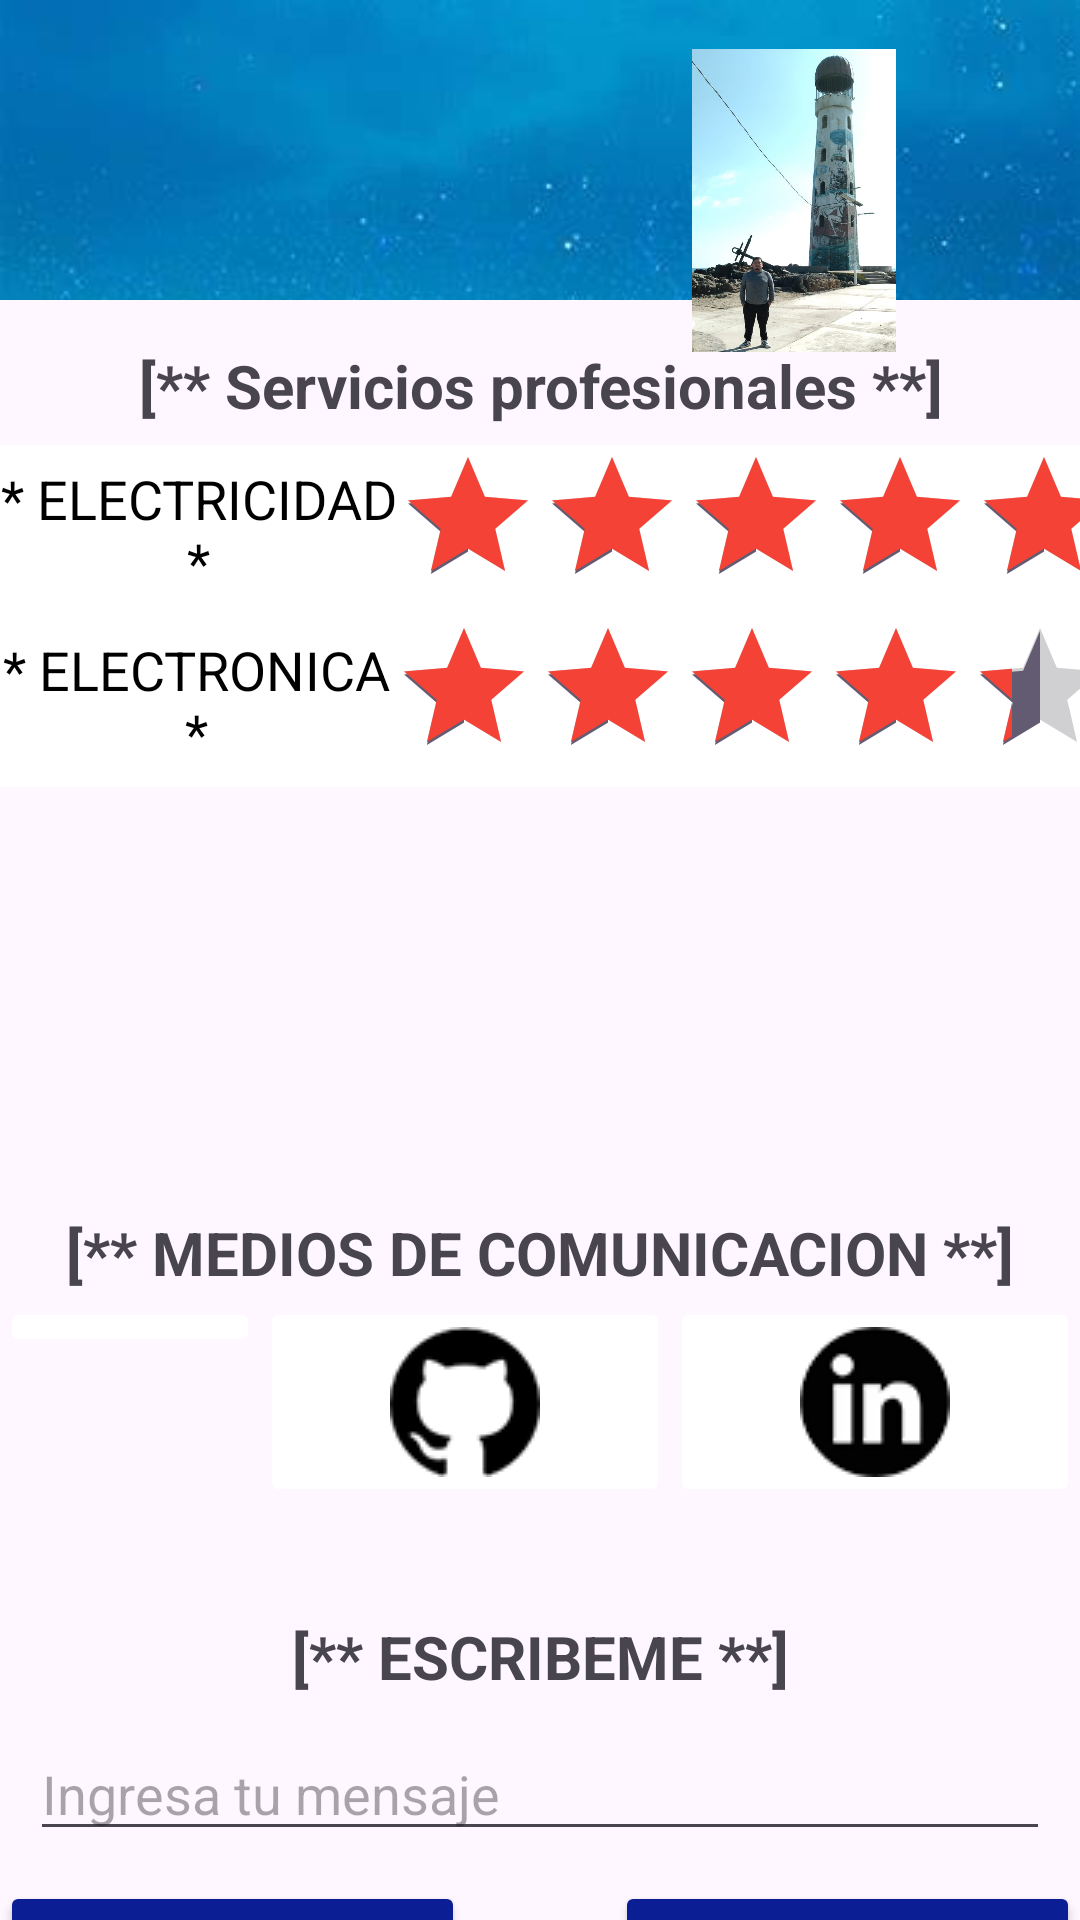

The Android layout XML behind this screen, and the referenced resources:
<!-- AndroidManifest.xml: application theme Theme.AcercaDeMi -->
<!-- res/layout/activity_contacto.xml -->
<?xml version="1.0" encoding="utf-8"?>
<androidx.constraintlayout.widget.ConstraintLayout xmlns:android="http://schemas.android.com/apk/res/android"
    xmlns:app="http://schemas.android.com/apk/res-auto"
    xmlns:tools="http://schemas.android.com/tools"
    android:layout_width="match_parent"
    android:layout_height="match_parent"
    tools:context=".ContactoBinding">

    <ImageView
        android:id="@+id/fondoImg"
        android:layout_width="match_parent"
        android:layout_height="100dp"
        android:scaleType="centerCrop"
        app:layout_constraintBottom_toBottomOf="parent"
        app:layout_constraintEnd_toEndOf="parent"
        app:layout_constraintHorizontal_bias="0.5"
        app:layout_constraintStart_toStartOf="parent"
        app:layout_constraintTop_toTopOf="parent"
        app:layout_constraintVertical_bias="0"
        app:srcCompat="@drawable/fondo" />

    <ImageView
        android:id="@+id/profileImg"
        android:layout_width="148dp"
        android:layout_height="101dp"
        app:layout_constraintBottom_toBottomOf="parent"
        app:layout_constraintEnd_toEndOf="parent"
        app:layout_constraintHorizontal_bias="0.9"
        app:layout_constraintStart_toStartOf="parent"
        app:layout_constraintTop_toTopOf="@+id/fondoImg"
        app:layout_constraintVertical_bias="0.03"
        app:srcCompat="@drawable/mi_imagen" />

    <TextView
        android:id="@+id/textView2"
        android:layout_width="match_parent"
        android:layout_height="wrap_content"
        android:textAlignment="center"
        android:textStyle="bold"
        android:text="@string/tituloPresentacion"
        android:textSize="20sp"
        app:layout_constraintBottom_toTopOf="@+id/div1"
        app:layout_constraintEnd_toEndOf="parent"
        app:layout_constraintStart_toStartOf="parent"
        app:layout_constraintTop_toBottomOf="@+id/fondoImg"
        app:layout_constraintVertical_bias="0.7" />



    <LinearLayout
        android:id="@+id/div1"
        android:layout_width="wrap_content"
        android:layout_height="wrap_content"
        android:background="@color/white"
        android:gravity="center"
        android:orientation="horizontal"
        app:layout_constraintBottom_toBottomOf="parent"
        app:layout_constraintEnd_toEndOf="parent"
        app:layout_constraintStart_toStartOf="parent"
        app:layout_constraintTop_toBottomOf="@+id/fondoImg"
        app:layout_constraintVertical_bias="0.1">

        <TextView
            android:id="@+id/txtContentTitulo1"
            android:layout_width="wrap_content"
            android:layout_height="wrap_content"
            android:layout_weight="1"
            android:text="@string/titulo1"
            android:textAlignment="center"
            android:textColor="@color/black"
            android:textSize="18sp" />

        <RatingBar
            android:id="@+id/ratingC"
            android:layout_width="wrap_content"
            android:layout_height="wrap_content"
            android:layout_weight="1"
            android:isIndicator="true"
            android:numStars="5"
            android:progressTint="@color/red"
            android:rating="5" />
    </LinearLayout>


    <LinearLayout
        android:id="@+id/div2"
        android:layout_width="wrap_content"
        android:layout_height="wrap_content"
        android:background="@color/white"
        android:gravity="center"
        android:orientation="horizontal"
        app:layout_constraintBottom_toBottomOf="parent"
        app:layout_constraintEnd_toEndOf="parent"
        app:layout_constraintStart_toStartOf="parent"
        app:layout_constraintTop_toBottomOf="@+id/div1"
        app:layout_constraintVertical_bias="0">

        <TextView
            android:id="@+id/txtContent2"
            android:layout_width="wrap_content"
            android:layout_height="wrap_content"
            android:layout_weight="1"
            android:text="@string/titulo2"
            android:textAlignment="center"
            android:textColor="@color/black"
            android:textSize="18sp" />

        <RatingBar
            android:id="@+id/ratingSQL"
            android:layout_width="wrap_content"
            android:layout_height="wrap_content"
            android:layout_weight="1"
            android:isIndicator="true"
            android:numStars="5"
            android:progressTint="@color/red"
            android:rating="4.5" />
    </LinearLayout>


    <TextView
        android:id="@+id/textView3"
        android:layout_width="wrap_content"
        android:layout_height="wrap_content"
        android:textStyle="bold"
        android:text="@string/contacto"
        android:textSize="20sp"
        app:layout_constraintVertical_bias="0.58"
        app:layout_constraintBottom_toBottomOf="parent"
        app:layout_constraintEnd_toEndOf="parent"
        app:layout_constraintHorizontal_bias="0.5"
        app:layout_constraintStart_toStartOf="parent"
        app:layout_constraintTop_toTopOf="@+id/textView2" />

    <LinearLayout
        android:id="@+id/linearLayout3"
        android:layout_width="match_parent"
        android:layout_height="wrap_content"
        android:orientation="horizontal"
        app:layout_constraintBottom_toBottomOf="parent"
        app:layout_constraintEnd_toEndOf="parent"
        app:layout_constraintStart_toStartOf="parent"
        app:layout_constraintTop_toBottomOf="@+id/textView3"
        app:layout_constraintVertical_bias="0.01">


        <ImageButton
            android:id="@+id/btnWhatsApp"
            android:layout_width="wrap_content"
            android:layout_height="wrap_content"
            android:layout_weight="1"
            android:backgroundTint="@color/white"
            app:srcCompat="@drawable/wsp" />

        <ImageButton
            android:id="@+id/btnGitHub"
            android:layout_width="wrap_content"
            android:layout_height="wrap_content"
            android:layout_weight="1"
            android:backgroundTint="@color/white"
            app:layout_constraintEnd_toEndOf="parent"
            app:srcCompat="@drawable/github" />

        <ImageButton
            android:id="@+id/btnLinkedIn"
            android:layout_width="wrap_content"
            android:layout_height="wrap_content"
            android:layout_weight="1"
            android:backgroundTint="@color/white"
            app:srcCompat="@drawable/lkdn" />
    </LinearLayout>

    <LinearLayout
        android:layout_width="match_parent"
        android:layout_height="wrap_content"
        android:orientation="vertical"
        app:layout_constraintBottom_toBottomOf="parent"
        app:layout_constraintEnd_toEndOf="parent"
        app:layout_constraintStart_toStartOf="parent"
        app:layout_constraintTop_toBottomOf="@+id/linearLayout3"
        app:layout_constraintVertical_bias="0.1">

        <ImageView
            android:id="@+id/imgMail"
            android:layout_width="match_parent"
            android:layout_height="40dp"
            app:srcCompat="@drawable/mail" />


        <TextView
            android:id="@+id/txtContacto"
            android:layout_width="match_parent"
            android:layout_height="wrap_content"
            android:text="@string/escribeme"
            android:textAlignment="center"
            android:textSize="20sp"
            android:textStyle="bold" />

        <EditText
            android:id="@+id/txtMsg"
            android:layout_margin="10dp"
            android:layout_width="match_parent"
            android:layout_height="wrap_content"
            android:ems="5"
            android:hint="@string/inputMensaje"
            android:gravity="start|top"
            android:inputType="textMultiLine" />


        <LinearLayout
            android:layout_width="match_parent"
            android:layout_height="wrap_content"
            android:orientation="horizontal">

            <Button
                android:id="@+id/btnBack"
                android:layout_width="0dp"
                android:layout_height="wrap_content"
                android:layout_weight="1"
                android:backgroundTint="@color/blue"
                android:text="@string/btnvolver" />
            <Space
                android:layout_width="50dp"
                android:layout_height="wrap_content" />

            <Button
                android:id="@+id/btnSubmit"
                android:layout_width="0dp"
                android:layout_height="wrap_content"
                android:layout_weight="1"
                android:backgroundTint="@color/blue"
                android:text="@string/btnSubmit" />

        </LinearLayout>
    </LinearLayout>
</androidx.constraintlayout.widget.ConstraintLayout>
<!-- resources referenced by this layout -->
<resources>
  <color name="black">#FF000000</color>
  <color name="blue">#0C1E93</color>
  <color name="red">#F44336</color>
  <color name="white">#FFFFFFFF</color>
  <!-- drawable fondo: jpg bitmap (drawable, 31732 bytes) -->
  <!-- drawable github: png bitmap (drawable, 2653 bytes) -->
  <!-- drawable lkdn: png bitmap (drawable, 4438 bytes) -->
  <!-- drawable mi_imagen: jpeg bitmap (drawable, 149570 bytes) -->
  <string name="btnSubmit">Enviar</string>
  <string name="btnvolver">Volver</string>
  <string name="contacto">[** MEDIOS DE COMUNICACION **]</string>
  <string name="escribeme">[** ESCRIBEME **]</string>
  <string name="inputMensaje">Ingresa tu mensaje</string>
  <string name="titulo1">* ELECTRICIDAD *</string>
  <string name="titulo2">* ELECTRONICA *</string>
  <string name="tituloPresentacion"> [** Servicios profesionales **]</string>
  <style name="Theme.AcercaDeMi" parent="Base.Theme.sprintfinalmodulo4" />
  <style name="Base.Theme.sprintfinalmodulo4" parent="Theme.Material3.DayNight.NoActionBar">
          <item name="colorPrimaryDark">@color/blue</item>
  
          
          
      </style>
</resources>
